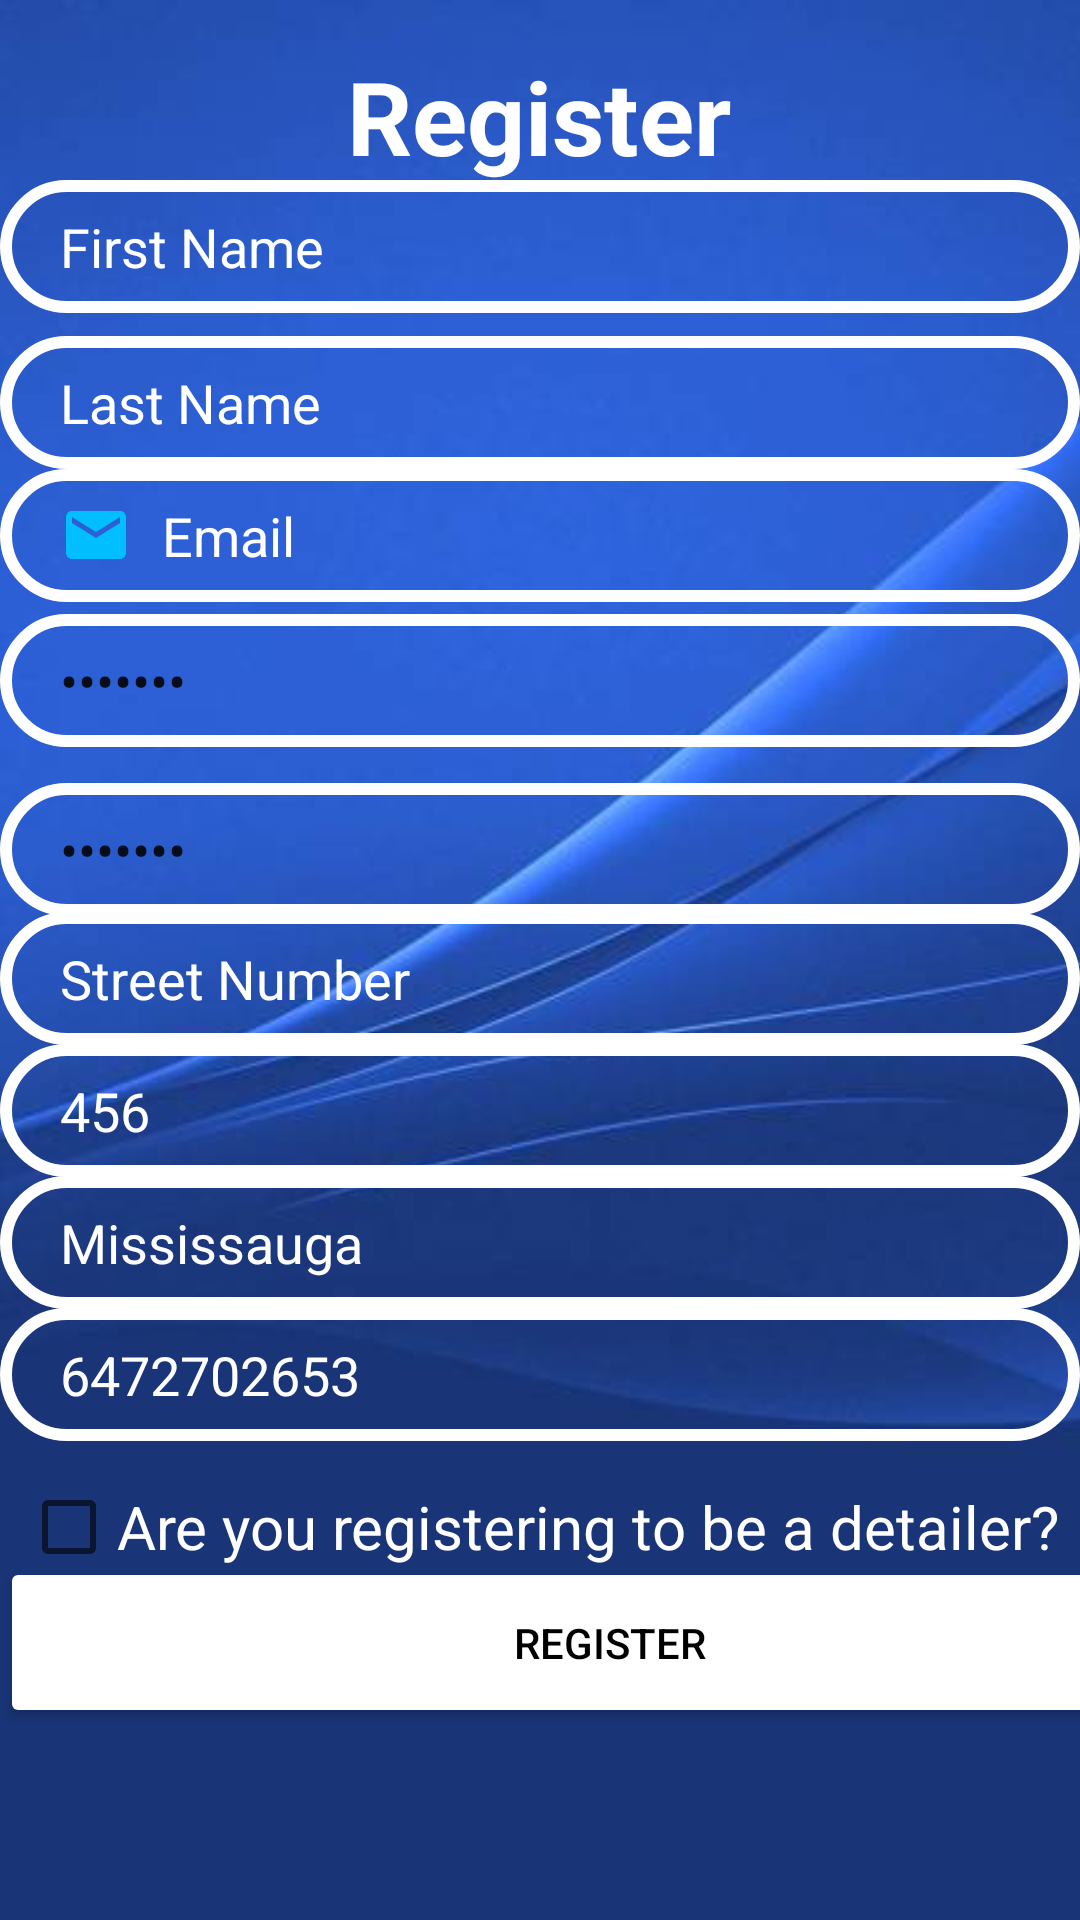

Produce the Android XML layout that renders to this screen, including the resource entries it uses.
<!-- AndroidManifest.xml: application theme Theme.Wash2GoProject -->
<!-- res/layout/activity_register.xml -->
<?xml version="1.0" encoding="utf-8"?>
<androidx.constraintlayout.widget.ConstraintLayout xmlns:android="http://schemas.android.com/apk/res/android"
    xmlns:app="http://schemas.android.com/apk/res-auto"
    xmlns:tools="http://schemas.android.com/tools"
    android:layout_width="match_parent"
    android:layout_height="match_parent"
    android:background="@drawable/background_a"
    tools:context=".RegisterActivity">


    <TextView
        android:id="@+id/textView"
        android:layout_width="wrap_content"
        android:layout_height="wrap_content"
        android:layout_marginTop="16dp"
        android:text="Register"
        android:textColor="#FFFFFF"
        android:textSize="34sp"
        android:textStyle="bold"
        app:layout_constraintEnd_toEndOf="parent"
        app:layout_constraintHorizontal_bias="0.498"
        app:layout_constraintStart_toStartOf="parent"
        app:layout_constraintTop_toTopOf="parent" />

    <EditText
        android:id="@+id/inputEmail"
        android:layout_width="0dp"
        android:layout_height="wrap_content"
        android:layout_marginTop="52dp"
        android:autofillHints=""
        android:background="@drawable/input_bg"
        android:drawableLeft="@drawable/ic_email"
        android:drawablePadding="10dp"
        android:ems="10"
        android:hint="Email"

        android:inputType="textPersonName"
        android:paddingLeft="20dp"
        android:paddingTop="10dp"
        android:paddingRight="10dp"
        android:paddingBottom="10dp"
        android:textColorHint="@color/white"
        app:layout_constraintEnd_toEndOf="parent"
        app:layout_constraintHorizontal_bias="0.0"
        app:layout_constraintStart_toStartOf="parent"
        app:layout_constraintTop_toBottomOf="@+id/userName" />

    <EditText
        android:id="@+id/inputPassword"
        android:layout_width="0dp"
        android:layout_height="wrap_content"
        android:layout_marginTop="4dp"
        android:background="@drawable/input_bg"
        android:drawableLeft="@drawable/security"
        android:drawablePadding="10dp"
        android:ems="10"
        android:hint="*****"
        android:inputType="textPassword"
        android:paddingLeft="20dp"
        android:paddingTop="10dp"
        android:paddingRight="10dp"
        android:paddingBottom="10dp"
        android:text="1234567"
        android:textColorHint="@color/white"
        app:layout_constraintEnd_toEndOf="parent"
        app:layout_constraintHorizontal_bias="0.0"
        app:layout_constraintStart_toStartOf="parent"
        app:layout_constraintTop_toBottomOf="@+id/inputEmail" />

    <EditText
        android:id="@+id/inputConfirmPassword"
        android:layout_width="0dp"
        android:layout_height="wrap_content"
        android:layout_marginTop="12dp"
        android:background="@drawable/input_bg"
        android:drawableLeft="@drawable/security"
        android:drawablePadding="10dp"
        android:ems="10"
        android:hint="*****"
        android:inputType="textPassword"
        android:paddingLeft="20dp"
        android:paddingTop="10dp"
        android:paddingRight="10dp"
        android:paddingBottom="10dp"
        android:text="1234567"
        android:textColorHint="@color/white"
        app:layout_constraintEnd_toEndOf="parent"
        app:layout_constraintHorizontal_bias="0.0"
        app:layout_constraintStart_toStartOf="parent"
        app:layout_constraintTop_toBottomOf="@+id/inputPassword" />

    <Button
        android:id="@+id/btnRegister"
        android:layout_width="407dp"
        android:layout_height="57dp"
        android:backgroundTint="@android:color/white"
        android:text="Register"
        android:textColor="@color/black"
        app:layout_constraintBottom_toBottomOf="parent"
        app:layout_constraintEnd_toEndOf="parent"
        app:layout_constraintHorizontal_bias="0.0"
        app:layout_constraintStart_toStartOf="parent"
        app:layout_constraintTop_toTopOf="parent"
        app:layout_constraintVertical_bias="0.89" />

    <EditText
        android:id="@+id/userName"
        android:layout_width="0dp"
        android:layout_height="wrap_content"
        android:layout_marginTop="44dp"
        android:background="@drawable/input_bg"
        android:ems="10"
        android:hint="First Name"
        android:inputType="textPersonName"
        android:paddingLeft="20dp"
        android:paddingTop="10dp"
        android:paddingRight="10dp"
        android:paddingBottom="10dp"
        android:text="First Name"
        android:textColor="@color/white"
        android:textColorHint="@color/white"
        app:layout_constraintEnd_toEndOf="parent"
        app:layout_constraintHorizontal_bias="1.0"
        app:layout_constraintStart_toStartOf="parent"
        app:layout_constraintTop_toTopOf="@+id/textView" />

    <EditText
        android:id="@+id/streetNumber"
        android:layout_width="0dp"
        android:layout_height="wrap_content"
        android:layout_marginTop="288dp"
        android:background="@drawable/input_bg"
        android:ems="10"
        android:hint="Street Number"
        android:inputType="textPersonName"
        android:paddingLeft="20dp"
        android:paddingTop="10dp"
        android:paddingRight="10dp"
        android:paddingBottom="10dp"
        android:text="Street Number"
        android:textColor="@color/white"
        android:textColorHint="@color/white"
        app:layout_constraintEnd_toEndOf="parent"
        app:layout_constraintHorizontal_bias="0.0"
        app:layout_constraintStart_toStartOf="parent"
        app:layout_constraintTop_toTopOf="@+id/textView" />

    <EditText
        android:id="@+id/streetName"
        android:layout_width="0dp"
        android:layout_height="wrap_content"
        android:layout_marginTop="332dp"
        android:background="@drawable/input_bg"
        android:ems="10"
        android:hint="Street Name"
        android:inputType="textPersonName"
        android:paddingLeft="20dp"
        android:paddingTop="10dp"
        android:paddingRight="10dp"
        android:paddingBottom="10dp"
        android:text="456"
        android:textColor="@color/white"
        android:textColorHint="@color/white"
        app:layout_constraintEnd_toEndOf="parent"
        app:layout_constraintHorizontal_bias="0.0"
        app:layout_constraintStart_toStartOf="parent"
        app:layout_constraintTop_toTopOf="@+id/textView" />

    <EditText
        android:id="@+id/city"
        android:layout_width="0dp"
        android:layout_height="wrap_content"
        android:layout_marginTop="376dp"
        android:background="@drawable/input_bg"
        android:ems="10"
        android:hint="City"
        android:inputType="textPersonName"
        android:paddingLeft="20dp"
        android:paddingTop="10dp"
        android:paddingRight="10dp"
        android:paddingBottom="10dp"
        android:text="Mississauga"
        android:textColor="@color/white"
        android:textColorHint="@color/white"
        app:layout_constraintEnd_toEndOf="parent"
        app:layout_constraintHorizontal_bias="0.0"
        app:layout_constraintStart_toStartOf="parent"
        app:layout_constraintTop_toTopOf="@+id/textView" />

    <EditText
        android:id="@+id/phone"
        android:layout_width="0dp"
        android:layout_height="wrap_content"
        android:layout_marginTop="420dp"
        android:background="@drawable/input_bg"
        android:ems="10"
        android:hint="Phone"
        android:inputType="textPersonName"
        android:paddingLeft="20dp"
        android:paddingTop="10dp"
        android:paddingRight="10dp"
        android:paddingBottom="10dp"
        android:text="6472702653"
        android:textColor="@color/white"
        android:textColorHint="@color/white"
        app:layout_constraintEnd_toEndOf="parent"
        app:layout_constraintHorizontal_bias="0.0"
        app:layout_constraintStart_toStartOf="parent"
        app:layout_constraintTop_toTopOf="@+id/textView" />

    <EditText
        android:id="@+id/lastName"
        android:layout_width="0dp"
        android:layout_height="wrap_content"
        android:layout_marginTop="96dp"
        android:background="@drawable/input_bg"
        android:ems="10"
        android:hint="Last Name"
        android:inputType="textPersonName"
        android:paddingLeft="20dp"
        android:paddingTop="10dp"
        android:paddingRight="10dp"
        android:paddingBottom="10dp"
        android:text="Last Name"
        android:textColor="@color/white"
        android:textColorHint="@color/white"
        app:layout_constraintEnd_toEndOf="parent"
        app:layout_constraintHorizontal_bias="0.0"
        app:layout_constraintStart_toStartOf="parent"
        app:layout_constraintTop_toTopOf="@+id/textView" />

    <CheckBox
        android:id="@+id/isProviderCB"
        android:layout_width="wrap_content"
        android:layout_height="wrap_content"
        android:text="Are you registering to be a detailer?"
        android:textColor="@color/white"
        android:textSize="20dp"
        app:layout_constraintBottom_toBottomOf="parent"
        app:layout_constraintEnd_toEndOf="parent"
        app:layout_constraintStart_toStartOf="parent"
        app:layout_constraintTop_toTopOf="parent"
        app:layout_constraintVertical_bias="0.819" />

</androidx.constraintlayout.widget.ConstraintLayout>
<!-- resources referenced by this layout -->
<resources>
  <color name="black">#FF000000</color>
  <color name="white">#FFFFFFFF</color>
  <!-- drawable background_a: jpg bitmap (drawable, 12403 bytes) -->
  <!-- drawable ic_email (drawable) -->
  <vector android:height="24dp" android:tint="#00beff"
      android:viewportHeight="24" android:viewportWidth="24"
      android:width="24dp" xmlns:android="http://schemas.android.com/apk/res/android">
      <path android:fillColor="@android:color/white" android:pathData="M20,4L4,4c-1.1,0 -1.99,0.9 -1.99,2L2,18c0,1.1 0.9,2 2,2h16c1.1,0 2,-0.9 2,-2L22,6c0,-1.1 -0.9,-2 -2,-2zM20,8l-8,5 -8,-5L4,6l8,5 8,-5v2z"/>
  </vector>
  <!-- drawable input_bg (drawable) -->
  <?xml version="1.0" encoding="utf-8"?>
  <shape xmlns:android="http://schemas.android.com/apk/res/android">
  
      <stroke
          android:color="@color/white"
          android:width="4dp" />
      <corners android:radius="70dp" />
  </shape>
  <style name="Theme.Wash2GoProject" parent="Theme.MaterialComponents.Light.NoActionBar">
          
          <item name="colorPrimary">@color/blue_500</item>
          <item name="colorPrimaryVariant">@color/blue_500</item>
          <item name="colorOnPrimary">@color/white</item>
          
          <item name="colorSecondary">@color/blue_200</item>
          <item name="colorSecondaryVariant">@color/teal_700</item>
          <item name="colorOnSecondary">@color/black</item>
          
          <item name="android:statusBarColor" tools:targetApi="l">?attr/colorPrimaryVariant</item>
          
      </style>
  <color name="blue_500">#00719e</color>
  <color name="blue_200">#54d0ff</color>
  <color name="teal_700">#FF018786</color>
</resources>
